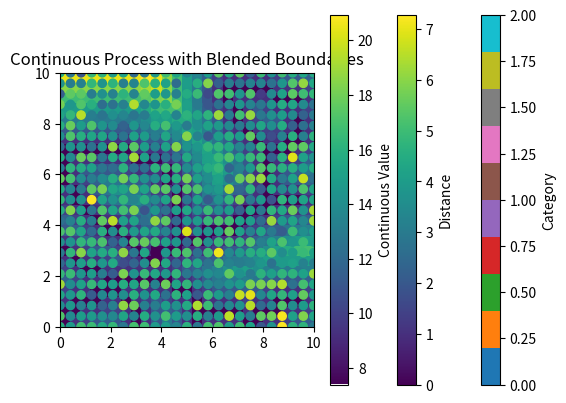

Write the Python code that produced this figure.
import numpy as np
import matplotlib.pyplot as plt
from scipy.spatial.distance import cdist
from scipy.ndimage import distance_transform_edt

#Define the spatial domain
n_points_X = 25
n_points_Y = 25

x = np.linspace(0, 10, n_points_X)
y = np.linspace(0, 10, n_points_Y)
X, Y = np.meshgrid(x, y)
locations = np.column_stack([X.ravel(), Y.ravel()])  #Shared locations
num_locations = len(locations)

#Kernel function
def gaussian_kernel(locations, range=1.0, variance=1.0):
    distances = cdist(locations, locations, metric="euclidean")
    return variance * np.exp(-0.5 * (distances / range) ** 2)

#Parameters for kernels
k = 3  #Number of categories
range_cat = 2
range_cont = 2
variance_cat = 2
variance_cont = 2

#Step 1: Simulate the categorical process
cov_cat = gaussian_kernel(locations=locations, range=range_cat, variance=variance_cat)
gp_samples_cat = np.random.multivariate_normal(mean=np.zeros(num_locations), cov=cov_cat, size=k)
gp_stacked = np.stack(gp_samples_cat, axis=-1)
categories = np.argmax(gp_stacked, axis=-1).reshape(n_points_X, n_points_Y)  # 2D array of categories

#Visualize the categorical process
plt.imshow(categories, extent=(0, 10, 0, 10), origin='lower', cmap="tab10")
plt.title("Categorical Process")
plt.colorbar(label="Category")
plt.show()

#Step 2: Compute distance to boundaries
#Compute a boundary mask
boundary_mask = np.zeros_like(categories, dtype=bool)

for i in range(categories.shape[0] - 1):
    for j in range(categories.shape[1] - 1):
        if categories[i, j] != categories[i + 1, j] or categories[i, j] != categories[i, j + 1]:
            boundary_mask[i, j] = True

#Compute distances to the nearest boundary
distances_to_boundary = distance_transform_edt(~boundary_mask)
distances_flat = distances_to_boundary.ravel()

#Visualize distances to boundaries
plt.imshow(distances_to_boundary, extent=(0, 10, 0, 10), origin='lower', cmap="viridis")
plt.title("Distance to Nearest Boundary")
plt.colorbar(label="Distance")
plt.show()

#Step 3: Simulate the continuous process with blending
#Define category-specific parameters
mean_vector = [0, 5, 10]  # Means for each category
variance_vector = [1, 2, 1.5]  # Variances for each category

#Allocate space for the continuous process
continuous_values = np.zeros(num_locations)

alpha = 1.0  #Controls blending sharpness
for i in range(num_locations):
    #Compute weights for all categories based on distance to the boundary
    weights = np.exp(-alpha * distances_flat[i])  #Exponential decay with distance
    weights /= np.sum(weights)  #Normalize weights to sum to 1

    #Compute blended mean and variance
    blended_mean = np.sum(weights * np.array(mean_vector))
    blended_variance = np.sum(weights * np.array(variance_vector))

    #Sample from the blended distribution
    continuous_values[i] = np.random.normal(blended_mean, np.sqrt(blended_variance))

#Visualize the continuous process
plt.scatter(locations[:, 0], locations[:, 1], c=continuous_values, cmap="viridis")
plt.title("Continuous Process with Blended Boundaries")
plt.colorbar(label="Continuous Value")
plt.show()